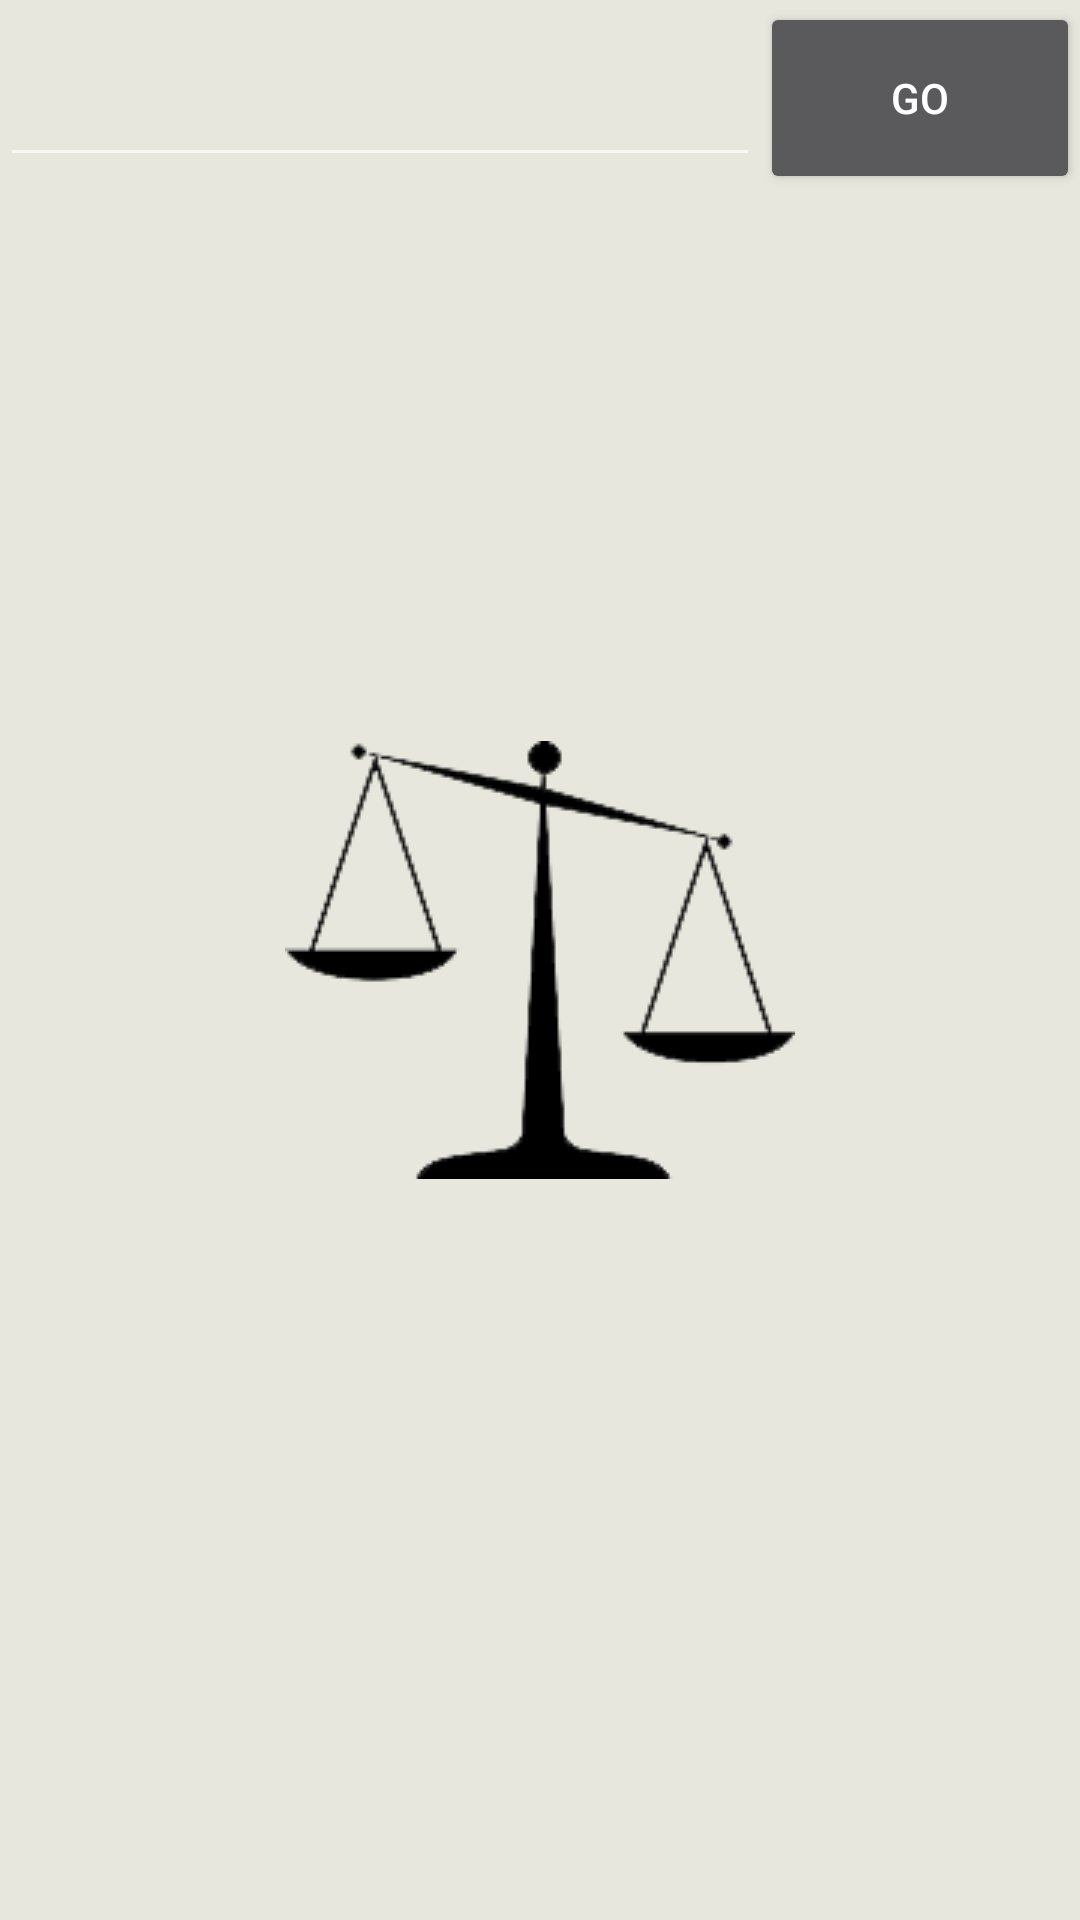

Reconstruct the res/layout file that produces this screen, plus the resources it refers to.
<!-- AndroidManifest.xml: application theme SplashScreenTheme -->
<!-- res/layout/go_bar_layout.xml -->
<?xml version="1.0" encoding="utf-8"?>
<LinearLayout xmlns:android="http://schemas.android.com/apk/res/android"
    android:layout_width="match_parent"
    android:layout_height="match_parent"
    android:orientation="horizontal">

    <EditText
        android:id="@+id/url_editText"
        android:layout_width="125dp"
        android:layout_height="59dp"
        android:layout_weight="7"
        android:ems="10"
        android:inputType="textUri|textPersonName" />

    <Button
        android:id="@+id/go_button"
        android:layout_width="wrap_content"
        android:layout_height="64dp"
        android:layout_weight="1"
        android:text="@string/go" />
</LinearLayout>
<!-- resources referenced by this layout -->
<resources>
  <string name="go">go</string>
  <style name="SplashScreenTheme" parent="Theme.AppCompat.NoActionBar">
          <item name="android:windowBackground">@drawable/splash_bg</item>
      </style>
  <!-- drawable splash_bg (drawable) -->
  <?xml version="1.0" encoding="utf-8"?>
  <layer-list xmlns:android="http://schemas.android.com/apk/res/android">
  
      <item
          android:drawable="@color/offWhite">
      </item>
  
      <item>
          <bitmap
              android:gravity="center"
              android:src="@drawable/scale2"/>
      </item>
  
  </layer-list>
  <color name="offWhite">#e7e7de</color>
  <!-- drawable scale2: png bitmap (drawable, 7884 bytes) -->
</resources>
